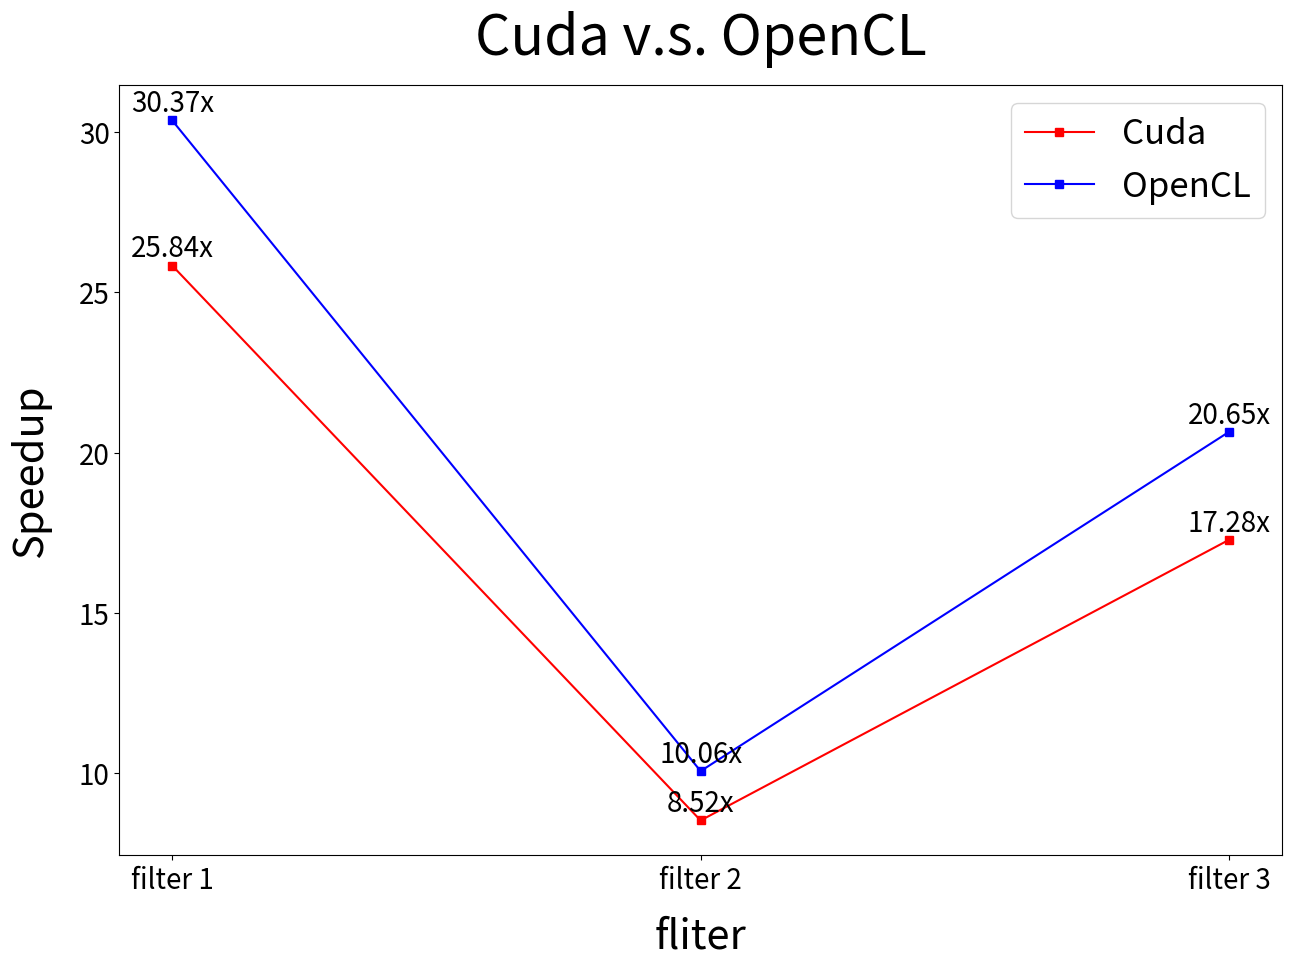

Recreate this plot in Python.
import matplotlib.pyplot as plt

# 設定圖片大小為長15、寬10
plt.figure(figsize=(15,10),dpi=100,linewidth = 2)

Numbers = [ 'filter 1', 'filter 2', 'filter 3']
Cuda = [25.84, 8.52, 17.28]
OpenCL = [30.37, 10.06, 20.65]

# 把資料放進來並指定對應的X軸、Y軸的資料，用方形做標記(s-)，並指定線條顏色為紅色，使用label標記線條含意

plt.plot(Numbers,Cuda,'s-',color = 'r', label="Cuda")
for a,b in zip(Numbers,Cuda):
    plt.text(a, b+0.05, '%.2fx' % b, ha='center', va= 'bottom',fontsize=20)

plt.plot(Numbers,OpenCL,'s-',color = 'b', label="OpenCL")
for a,b in zip(Numbers,OpenCL):
    plt.text(a, b+0.05, '%.2fx' % b, ha='center', va= 'bottom',fontsize=20)


# 設定圖片標題，以及指定字型設定，x代表與圖案最左側的距離，y代表與圖片的距離
plt.title("Cuda v.s. OpenCL", x=0.5, y=1.03, fontsize = 40)
# 设置刻度字体大小
plt.xticks(fontsize=20)
plt.yticks(fontsize=20)
# 標示x軸(labelpad代表與圖片的距離)
plt.xlabel("fliter", fontsize=30, labelpad = 15)
# 標示y軸(labelpad代表與圖片的距離)
plt.ylabel("Speedup", fontsize=30, labelpad = 20)

# 顯示出線條標記位置
plt.legend(loc = "best", fontsize=25)
# 畫出圖片
plt.savefig("performace.jpg")
plt.show()